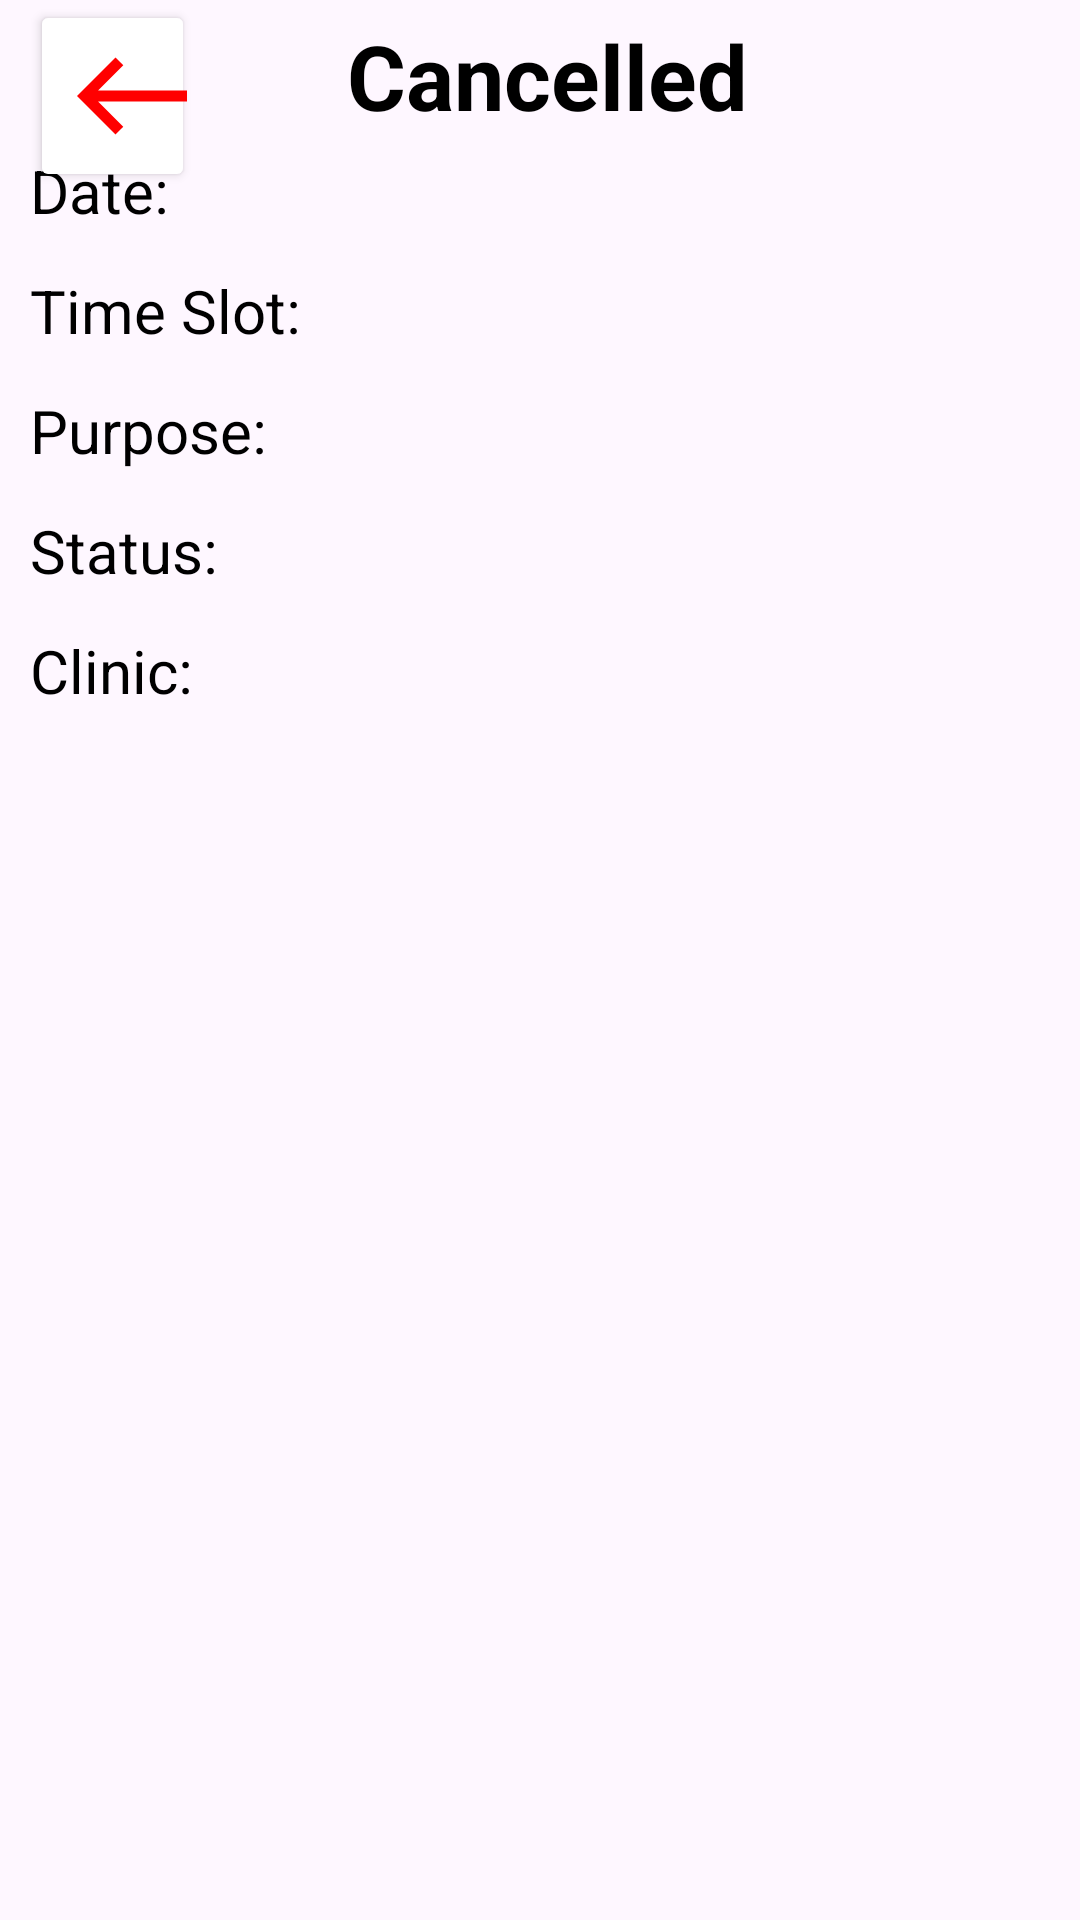

Produce the Android XML layout that renders to this screen, including the resource entries it uses.
<!-- AndroidManifest.xml: application theme Theme.MOBILEARIS -->
<!-- res/layout/cancelled_activity_detail.xml -->
<?xml version="1.0" encoding="utf-8"?>
<RelativeLayout
    xmlns:android="http://schemas.android.com/apk/res/android"
    xmlns:app="http://schemas.android.com/apk/res-auto"
    xmlns:tools="http://schemas.android.com/tools"
    android:layout_width="match_parent"
    android:layout_height="wrap_content"
    style="@style/Theme.AppCompat.Light.Dialog"
    android:backgroundTint="@color/white"
    android:elevation="15dp"
    app:cardCornerRadius="22dp"
    tools:context="com.example.mobile_aris.Details.PendingDetailActivity">

    <androidx.appcompat.widget.AppCompatButton
        android:id="@+id/back"
        android:layout_width="55dp"
        android:layout_marginLeft="10dp"
        android:layout_height="wrap_content"
        android:backgroundTint="@color/white"
        android:drawableStart="@drawable/ic_baseline_west_24"
        tools:ignore="SpeakableTextPresentCheck" />

    <TextView
        android:id="@+id/txxx"
        android:layout_width="match_parent"
        android:layout_height="wrap_content"
        android:layout_marginTop="5dp"
        android:paddingStart="5dp"
        android:text="Cancelled"
        android:textAlignment="center"
        android:textColor="@color/black"
        android:textSize="30dp"
        android:textStyle="bold" />

    
    <TextView
        android:id="@+id/date"
        android:layout_width="match_parent"
        android:layout_height="wrap_content"
        android:layout_marginLeft="10dp"
        android:layout_marginTop="50dp"
        android:layout_marginBottom="15dp"
        android:text="Date:"
        android:textColor="@color/black"
        android:textSize="20dp" />

    <TextView
        android:id="@+id/time"
        android:layout_width="match_parent"
        android:layout_height="wrap_content"
        android:layout_gravity="left"
        android:layout_marginLeft="10dp"
        android:layout_marginTop="90dp"
        android:layout_marginBottom="15dp"
        android:text="Time Slot:"
        android:textColor="@color/black"
        android:textSize="20dp" />

    <TextView
        android:id="@+id/purpose"
        android:layout_width="match_parent"
        android:layout_height="wrap_content"
        android:layout_marginLeft="10dp"
        android:layout_marginTop="130dp"
        android:layout_marginBottom="15dp"
        android:maxLines="5"
        android:text="Purpose:"
        android:textColor="@color/black"
        android:textSize="20dp" />


    <TextView
        android:id="@+id/status"
        android:layout_width="match_parent"
        android:layout_height="wrap_content"
        android:layout_marginLeft="10dp"
        android:layout_marginTop="170dp"
        android:layout_marginBottom="15dp"
        android:text="Status:"
        android:textColor="@color/black"
        android:textSize="20dp" />


    <TextView
        android:id="@+id/clinic"
        android:layout_width="match_parent"
        android:layout_height="wrap_content"
        android:layout_gravity="left"
        android:layout_marginLeft="10dp"
        android:layout_marginTop="210dp"
        android:layout_marginBottom="15dp"
        android:text="Clinic:"
        android:textColor="@color/black"
        android:textSize="20dp" />

</RelativeLayout>
<!-- resources referenced by this layout -->
<resources>
  <color name="black">#FF000000</color>
  <color name="white">#FFFFFFFF</color>
  <!-- drawable ic_baseline_west_24 (drawable) -->
  <vector android:height="44dp" android:tint="#FF0000"
      android:viewportHeight="24" android:viewportWidth="24"
      android:width="44dp" xmlns:android="http://schemas.android.com/apk/res/android">
      <path android:fillColor="@android:color/white" android:pathData="M9,19l1.41,-1.41L5.83,13H22V11H5.83l4.59,-4.59L9,5l-7,7L9,19z"/>
  </vector>
  <style name="Theme.MOBILEARIS" parent="Theme.Material3.Light">
          
          <item name="colorPrimary">@color/purple_200</item>
          <item name="colorPrimaryVariant">@color/purple_200</item>
          <item name="colorOnPrimary">#FFFFFF</item>
          
          <item name="colorSecondary">#FF003B</item>
          <item name="colorSecondaryVariant">#E91E63</item>
          <item name="colorOnSecondary">@color/black</item>
          
          <item name="android:statusBarColor" tools:targetApi="l">#FFFFFF</item>
          
  
  
      </style>
  <color name="purple_200">#FF0000</color>
</resources>
